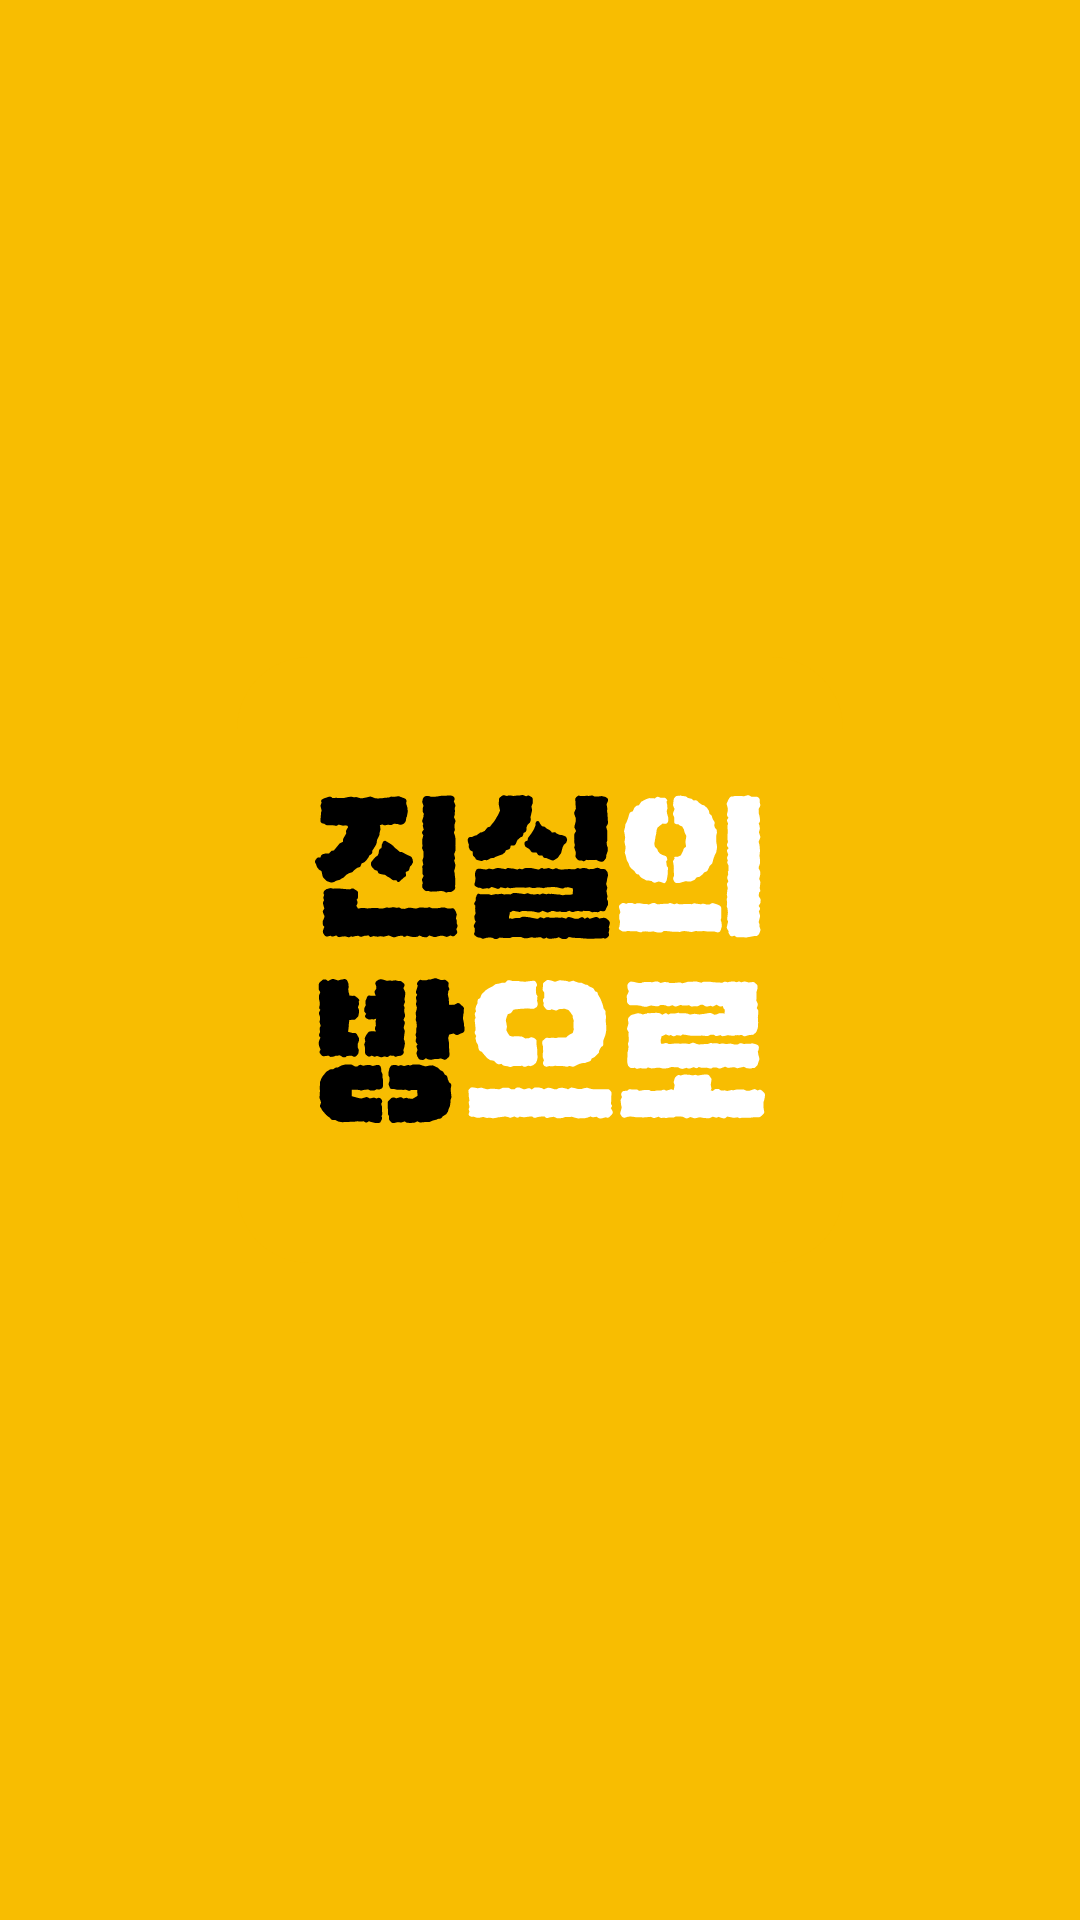

Layout XML and referenced resources for this Android screen:
<!-- AndroidManifest.xml: application theme Theme.SoptHactaton -->
<!-- res/layout/activity_splash.xml -->
<?xml version="1.0" encoding="utf-8"?>
<androidx.constraintlayout.widget.ConstraintLayout xmlns:android="http://schemas.android.com/apk/res/android"
    xmlns:app="http://schemas.android.com/apk/res-auto"
    xmlns:tools="http://schemas.android.com/tools"
    android:background="@color/colorPrimary"
    android:layout_width="match_parent"
    android:layout_height="match_parent"
    tools:context=".SplashActivity">
    <ImageView
        android:layout_width="wrap_content"
        android:layout_height="wrap_content"
        android:src="@drawable/img_logo"
        app:layout_constraintTop_toTopOf="parent"
        app:layout_constraintBottom_toBottomOf="parent"
        app:layout_constraintStart_toStartOf="parent"
        app:layout_constraintEnd_toEndOf="parent"/>

</androidx.constraintlayout.widget.ConstraintLayout>
<!-- resources referenced by this layout -->
<resources>
  <color name="colorPrimary">#F8BD01</color>
  <!-- drawable img_logo: vector/xml drawable (drawable, 59875 chars, omitted) -->
  <style name="Theme.SoptHactaton" parent="Theme.MaterialComponents.Light.NoActionBar">
          
          <item name="colorPrimary">@color/purple_500</item>
          <item name="colorPrimaryVariant">@color/purple_700</item>
          <item name="colorOnPrimary">@color/white</item>
          
          <item name="colorSecondary">@color/teal_200</item>
          <item name="colorSecondaryVariant">@color/teal_700</item>
          <item name="colorOnSecondary">@color/black</item>
          
          <item name="android:statusBarColor">@android:color/transparent</item>
          <item name="android:windowLightStatusBar">true</item>
          
  
          <item name="android:windowBackground">@color/white</item>
  
      </style>
  <color name="purple_500">#FF6200EE</color>
  <color name="purple_700">#FF3700B3</color>
  <color name="white">#FFFFFFFF</color>
  <color name="teal_200">#FF03DAC5</color>
  <color name="teal_700">#FF018786</color>
  <color name="black">#FF000000</color>
</resources>
